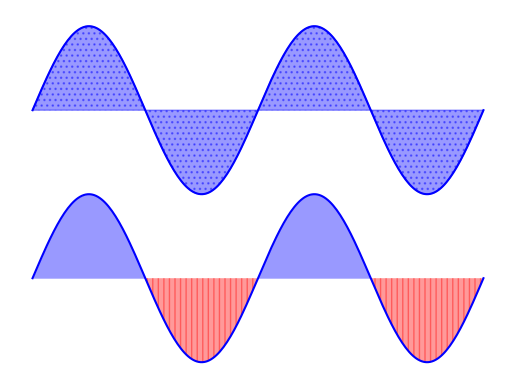

Python code for this plot:
#!/usr/bin/env python3
# -*- coding: utf-8 -*-
"""
Created on Fri Nov  1 22:28:22 2019

Line plots using the fill_between command

[redacted]
"""

import numpy as np
import matplotlib.pyplot as plt

n = 256
X = np.linspace(-np.pi, np.pi, n, endpoint=True)
Y = np.sin(2 * X)

plt.plot(X, Y + 1, color='blue', alpha=1)
# Fill between sine curve and 'zero' (y = 1) - hatch
plt.fill_between(X, Y+1, 1, color='blue', alpha=0.4, hatch='...')

plt.plot(X, Y - 1, color='blue', alpha=1)

# Fill between 'negative' sine curve and 'zero' (y = -1)
# Use linewidth = 0 to keep y = -1 clean 
# Hatch
plt.fill_between(X, np.minimum(Y - 1, -1), -1, 
                 color='red', alpha=0.4, hatch='|||', linewidth=0)

# Fill between 'positive' sine curve and 'zero' (y = -1)
plt.fill_between(X, np.maximum(Y - 1, -1), -1, 
                 color='blue', alpha=0.4, linewidth=0)

# Hide axis
plt.axis('off')

# Save figure using 72 dots per inch
plt.savefig('lineplot_fill_between.png', dpi=72)

plt.show()
